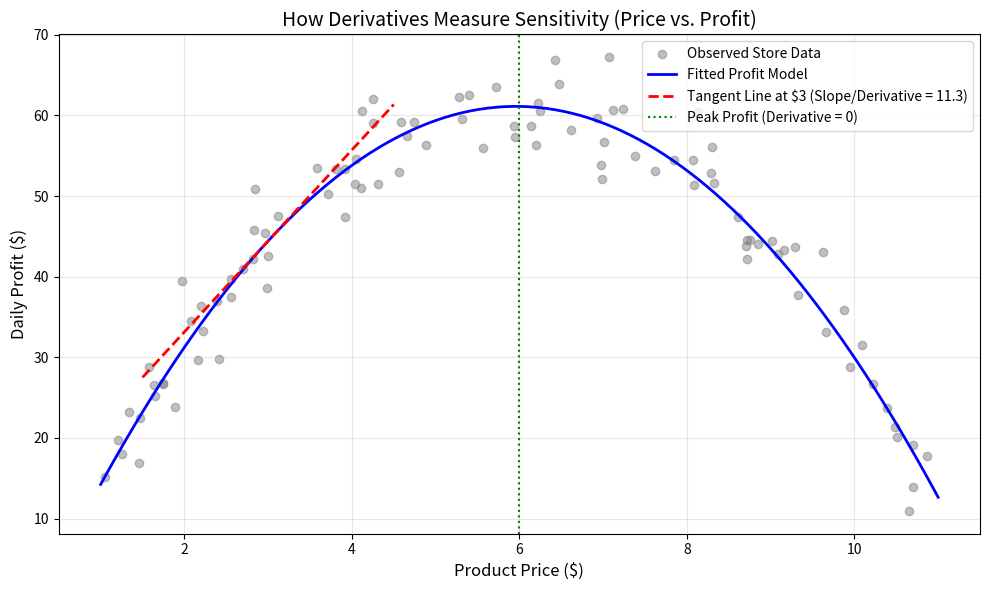

This chart was generated by the following Python code:
import matplotlib.pyplot as plt
import numpy as np

# Set seed for reproducible synthetic data
np.random.seed(42)


# =====================================================================
# PART 1: INTUITIVE DERIVATIVE (Numerical "Nudge" Method)
# =====================================================================

# Define our profit function: P(x) = -2x^2 + 24x - 10
def profit_function(x):
    return -2 * (x ** 2) + 24 * x - 10


# A derivative measures: (Change in Output) / (Tiny Change in Input)
def calculate_derivative(func, x, h=0.0001):
    """Calculates the derivative numerically by giving input x a tiny 'nudge' h."""
    change_in_output = func(x + h) - func(x)
    change_in_input = h
    return change_in_output / change_in_input


print("--- PART 1: INTUITIVE UNDERSTANDING ---")
price_test = 3.0
sensitivity = calculate_derivative(profit_function, price_test)

print(f"At a price of ${price_test:.2f}:")
print(f"Current Profit: ${profit_function(price_test):.2f}")
print(f"Derivative (Sensitivity): {sensitivity:.2f}")
print(f"--> Layman Meaning: Increasing price by $1 will BOOST profit by ~${sensitivity:.2f}\n")

# =====================================================================
# PART 2: GENERATE DATA, FIT MODEL, & EXPLAIN INPUT IMPACT
# =====================================================================

# 1. Generate 100 noisy observation points (Simulating real-world customer data)
prices = np.random.uniform(1, 11, 100)
noise = np.random.normal(0, 4, 100)
observed_profit = profit_function(prices) + noise

# 2. Fit a quadratic model (Polynomial of degree 2) to the data
model_coefficients = np.polyfit(prices, observed_profit, 2)
fitted_model = np.poly1d(model_coefficients)

# 3. Create the derivative model (Calculus power rule on fitted coefficients)
derivative_model = np.polyder(fitted_model)

print("--- PART 2: MODEL DERIVATIVES AT DIFFERENT PRICES ---")

# Evaluate three distinct pricing scenarios
test_prices = [3.0, 6.0, 9.0]

for price in test_prices:
    rate_of_change = derivative_model(price)

    print(f"Scenario: Price = ${price:.2f}")
    print(f"  * Estimated Profit : ${fitted_model(price):.2f}")
    print(f"  * Derivative Value : {rate_of_change:.2f}")

    # Translate derivative value into layman terms
    if rate_of_change > 1.0:
        print(
            f"  * Layman Statement : 'Underpriced! A $1 increase in price INCREASES profit by ~${rate_of_change:.2f}.'")
    elif abs(rate_of_change) <= 1.0:
        print(
            f"  * Layman Statement : 'Optimal Price! Profit is at its peak. Price changes here have virtually ZERO impact.'")
    else:
        print(
            f"  * Layman Statement : 'Overpriced! A $1 increase in price DECREASES profit by ~${abs(rate_of_change):.2f}.'")
    print("-" * 65)

# =====================================================================
# VISUALIZATION
# =====================================================================

x_range = np.linspace(1, 11, 200)

plt.figure(figsize=(10, 6))

# Plot raw data points and fitted curve
plt.scatter(prices, observed_profit, color='gray', alpha=0.5, label='Observed Store Data')
plt.plot(x_range, fitted_model(x_range), color='blue', linewidth=2, label='Fitted Profit Model')

# Highlight the tangent line (derivative) at Price = $3.00
x_point = 3.0
y_point = fitted_model(x_point)
slope = derivative_model(x_point)

# Draw tangent line equation: y = m(x - x0) + y0
tangent_x = np.linspace(1.5, 4.5, 50)
tangent_y = slope * (tangent_x - x_point) + y_point
plt.plot(tangent_x, tangent_y, color='red', linestyle='--', linewidth=2,
         label=f'Tangent Line at $3 (Slope/Derivative = {slope:.1f})')

plt.axvline(x=6.0, color='green', linestyle=':', label='Peak Profit (Derivative = 0)')

plt.title('How Derivatives Measure Sensitivity (Price vs. Profit)', fontsize=14)
plt.xlabel('Product Price ($)', fontsize=12)
plt.ylabel('Daily Profit ($)', fontsize=12)
plt.legend(loc='upper right')
plt.grid(True, alpha=0.3)
plt.tight_layout()
plt.show()
